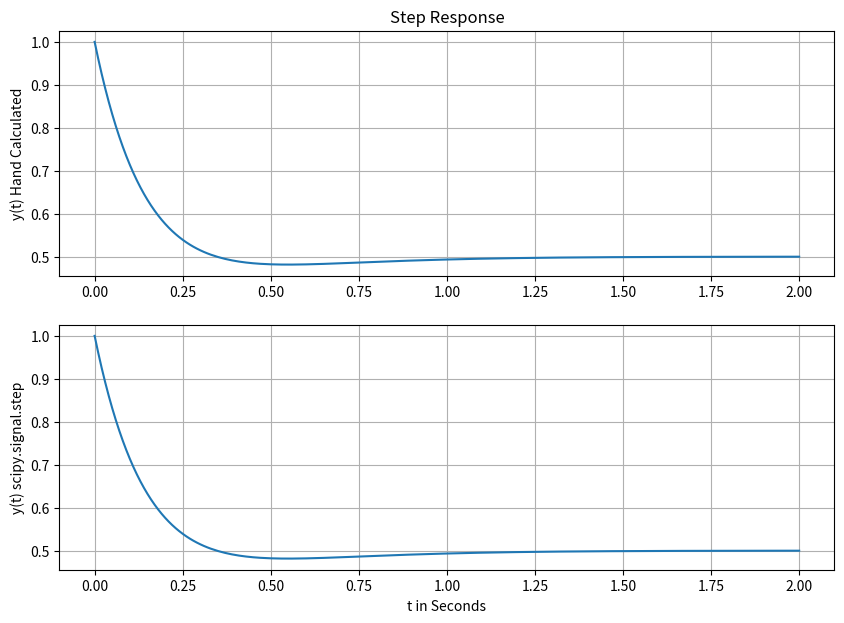
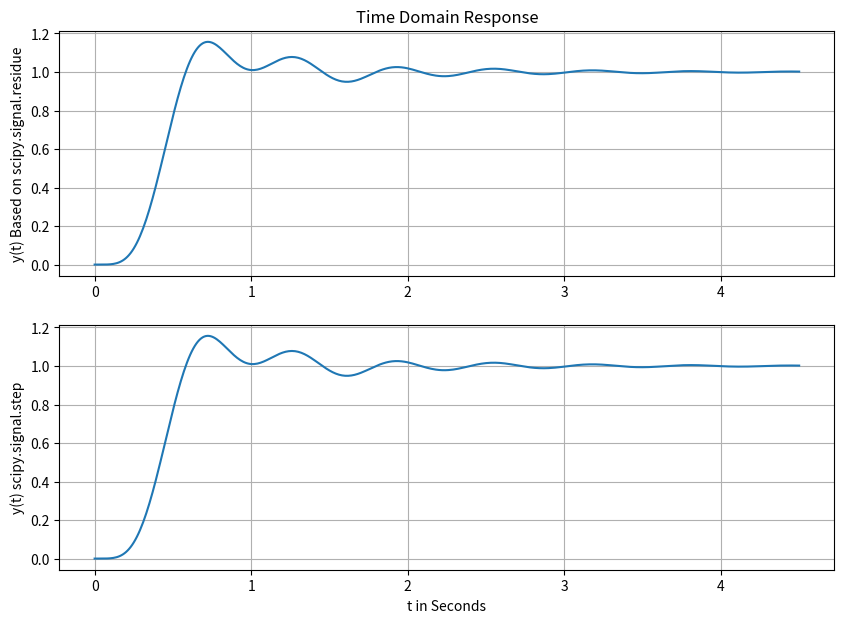

Write Python code to recreate these figures, in order.
# -*- coding: utf-8 -*-
################################################################
#                                                              #
# [redacted]
# [redacted]
# Lab 6                                                        #
# Febuary 22th, 2022                                           #
# This lab deals with using python libraries to solve our      #
# partial fraction expansions for us, lowering our work time   #
# and learning a useful tool for more complex problems         #
#                                                              #
################################################################
"""
Created on Tue Feb 22 13:28:33 2022

[redacted]
"""

import numpy as np
import matplotlib.pyplot as plt
import scipy.signal
import math

steps = 0.01
xmin = 0.00
xmax = 2.00
t = np.arange(xmin, xmax + steps , steps)

# step function
def step(t):
    y = np.zeros(t.shape)
    for i in range(len(t)):
        if t[i] < 0:
            y[i] = 0
        else:
            y[i] = 1
    return y

# Part 1

# Task 1

def y1(t):
    y = (0.5 - 0.5*np.exp(-4*t)+ np.exp(-6*t))*step(t)
    return y

y = y1(t)
plt.figure(figsize = (10, 7))
plt.subplot (2,1,1)
plt.plot(t, y)
plt.grid()
plt.title('Step Response')
plt.ylabel('y(t) Hand Calculated')

# Task 2

den = [1, 10, 24]
num = [1, 6, 12]
tout, yout = scipy.signal.step((num, den), T = t)
plt.subplot (2,1,2)
plt.plot(tout, yout)
plt.grid()
plt.ylabel('y(t) scipy.signal.step')
plt.xlabel('t in Seconds')
plt.show()

# Task 3

rout, pout, kout = scipy.signal.residue([0, 1, 6, 12], [1, 10, 24, 0])
print('part 1 task 3')
print('r =', rout)
print('p =', pout)
print('k =', kout)

# Part 2

# Task 1

rout, pout, kout = scipy.signal.residue([0, 0, 0, 0, 0, 0, 25250], [1, 18, 218, 2036, 9085, 25250, 0])
print('part 2 task 1')
print('r =', rout)
print('p =', pout)
print('k =', kout)

# task 2

steps = 0.01
xmin = 0.00
xmax = 4.50
t = np.arange(xmin, xmax + steps , steps)

def y2(t):
    y = ((-0.21461963*np.exp(-10*t)) + (2*0.8754*np.exp(-3*t)*np.cos(4*t + math.radians(123.69))) + (2*0.1044*np.exp(-1*t)*np.cos(10*t + math.radians(-27.16))) + 1)*step(t)
    return y

y = y2(t)
plt.figure(figsize = (10, 7))
plt.subplot (2,1,1)
plt.plot(t, y)
plt.grid()
plt.title('Time Domain Response')
plt.ylabel('y(t) Based on scipy.signal.residue')

# task 3

den = [1, 18, 218, 2036, 9085, 25250]
num = [ 0, 0, 0, 0, 0, 25250]
tout, yout = scipy.signal.step((num, den), T = t)
plt.subplot (2,1,2)
plt.plot(tout, yout)
plt.grid()
plt.ylabel('y(t) scipy.signal.step')
plt.xlabel('t in Seconds')
plt.show()